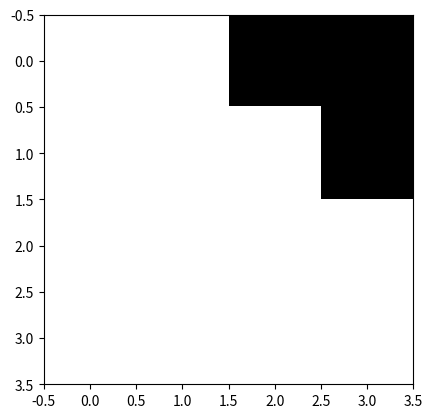

Generate this figure with matplotlib:
import numpy as np
import matplotlib.pyplot as plt
import matplotlib.animation as animation

#Create initial grid.
grid = np.array([
    [255, 255, 0, 0],
    [255, 0, 0, 0],
    [0, 0, 0, 0],
    [0, 0, 0, 0],
])

rshift = np.array([
    [0, 1, 0, 0],
    [0, 0, 1, 0],
    [0, 0, 0, 1],
    [0, 0, 0, 0],
    ])

lshift = np.array([
    [0, 0, 0, 0],
    [1, 0, 0, 0],
    [0, 1, 0, 0],
    [0, 0, 1, 0],
    ])

flip = np.array([
    [0, 0, 0, 1],
    [0, 0, 1, 0],
    [0, 1, 0, 0],
    [1, 0, 0, 0],
])

wrap_shift = np.array([
    [0, 0, 0, 1],
    [1, 0, 0, 0],
    [0, 1, 0, 0],
    [0, 0, 1, 0]
])


display_grid = grid @ flip
# Setup figure and image
fig, ax = plt.subplots()
img = ax.imshow(display_grid, cmap='gray_r', interpolation='nearest')
plt.axis('on')  # Optional: Hide axes
plt.show()
